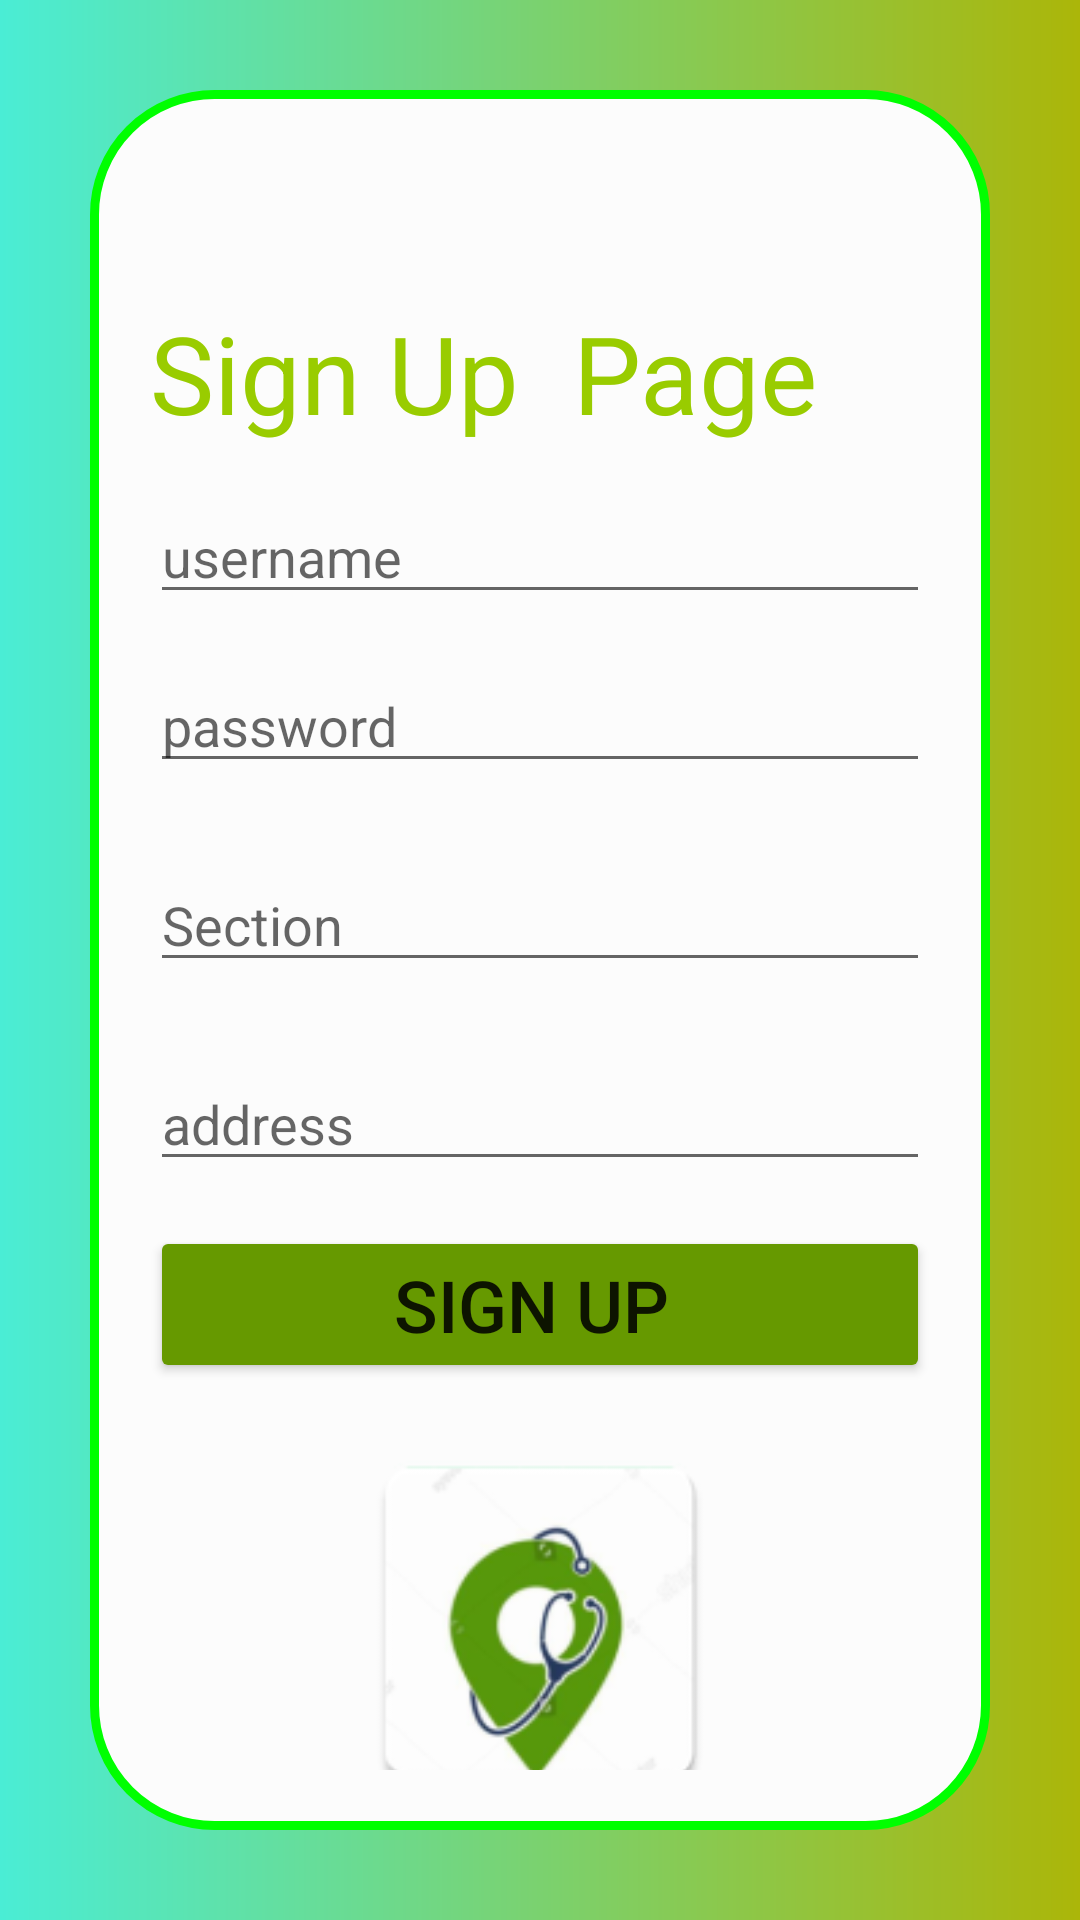

Android layout source for this screen:
<!-- AndroidManifest.xml: application theme Theme.VitalMonitor -->
<!-- res/layout/activity_signup.xml -->
<?xml version="1.0" encoding="utf-8"?>
<androidx.constraintlayout.widget.ConstraintLayout xmlns:android="http://schemas.android.com/apk/res/android"
    xmlns:app="http://schemas.android.com/apk/res-auto"
    xmlns:tools="http://schemas.android.com/tools"
    android:layout_width="match_parent"
    android:layout_height="match_parent"
    tools:context=".Signup">

    <LinearLayout
        android:layout_width="match_parent"
        android:layout_height="match_parent"
        android:background="@drawable/bg"
        android:orientation="vertical"
        android:padding="30dp">

        <LinearLayout
            android:layout_width="match_parent"
            android:layout_height="match_parent"
            android:background="@drawable/ly2"
            android:orientation="vertical"
            android:padding="20dp">

            <TextView
                android:id="@+id/textView3"
                android:layout_width="match_parent"
                android:layout_height="wrap_content"
                android:layout_marginTop="50dp"
                android:layout_marginBottom="15dp"
                android:text="Sign Up  Page "
                android:textColor="@android:color/holo_green_light"
                android:textSize="36sp" />

            <EditText
                android:id="@+id/un"
                android:layout_width="match_parent"
                android:layout_height="wrap_content"
                android:layout_marginBottom="15dp"
                android:ems="10"
                android:hint="username "
                android:inputType="textPersonName" />

            <EditText
                android:id="@+id/pa"
                android:layout_width="match_parent"
                android:layout_height="wrap_content"
                android:layout_marginBottom="15dp"
                android:ems="10"
                android:hint="password "
                android:inputType="textPassword" />

            <EditText
                android:id="@+id/ph"
                android:layout_width="match_parent"
                android:layout_height="wrap_content"
                android:layout_marginTop="10dp"
                android:layout_marginBottom="15dp"
                android:ems="10"
                android:hint="Section"
                android:inputType="textPersonName" />

            <EditText
                android:id="@+id/adr"
                android:layout_width="match_parent"
                android:layout_height="wrap_content"
                android:layout_marginTop="10dp"
                android:layout_marginBottom="15dp"
                android:ems="10"
                android:hint="address "
                android:inputType="textPersonName" />

            <Button
                android:id="@+id/button4"
                android:layout_width="match_parent"
                android:layout_height="wrap_content"
                android:layout_marginBottom="15dp"
                android:onClick="login"
                android:text="Sign Up "
                android:textSize="24sp"
                app:backgroundTint="@android:color/holo_green_dark" />

            <ImageView
                android:id="@+id/imageView2"
                android:layout_width="match_parent"
                android:layout_height="130dp"
                app:srcCompat="@mipmap/ic" />
        </LinearLayout>
    </LinearLayout>

</androidx.constraintlayout.widget.ConstraintLayout>
<!-- resources referenced by this layout -->
<resources>
  <!-- drawable bg (drawable) -->
  <?xml version="1.0" encoding="utf-8"?>
  <shape xmlns:android="http://schemas.android.com/apk/res/android">
  <gradient android:startColor="#4AEDD5" android:endColor="#ABB609"></gradient>
  </shape>
  <!-- drawable ly2 (drawable) -->
  <?xml version="1.0" encoding="utf-8"?>
  <shape xmlns:android="http://schemas.android.com/apk/res/android">
      <stroke android:color="#0f0" android:width="3dp"></stroke>
      <corners android:radius="40dp"></corners>
      <solid android:color="#fcfcfc"></solid>
      <padding android:bottom="5dp" android:left="5dp" android:right="5dp" android:top="5dp"></padding>
  </shape>
  <!-- mipmap ic: png bitmap (mipmap-hdpi, 4157 bytes) -->
  <style name="Theme.VitalMonitor" parent="Theme.MaterialComponents.DayNight.DarkActionBar">
          
          <item name="colorPrimary">#22AF08</item>
          <item name="colorPrimaryVariant">#1B7108</item>
          <item name="colorOnPrimary">@color/white</item>
          
          <item name="colorSecondary">@color/teal_200</item>
          <item name="colorSecondaryVariant">@color/teal_700</item>
          <item name="colorOnSecondary">@color/black</item>
          
          <item name="android:statusBarColor" tools:targetApi="l">?attr/colorPrimaryVariant</item>
          
      </style>
  <color name="white">#FFFFFFFF</color>
  <color name="teal_200">#FF03DAC5</color>
  <color name="teal_700">#FF018786</color>
  <color name="black">#FF000000</color>
</resources>
